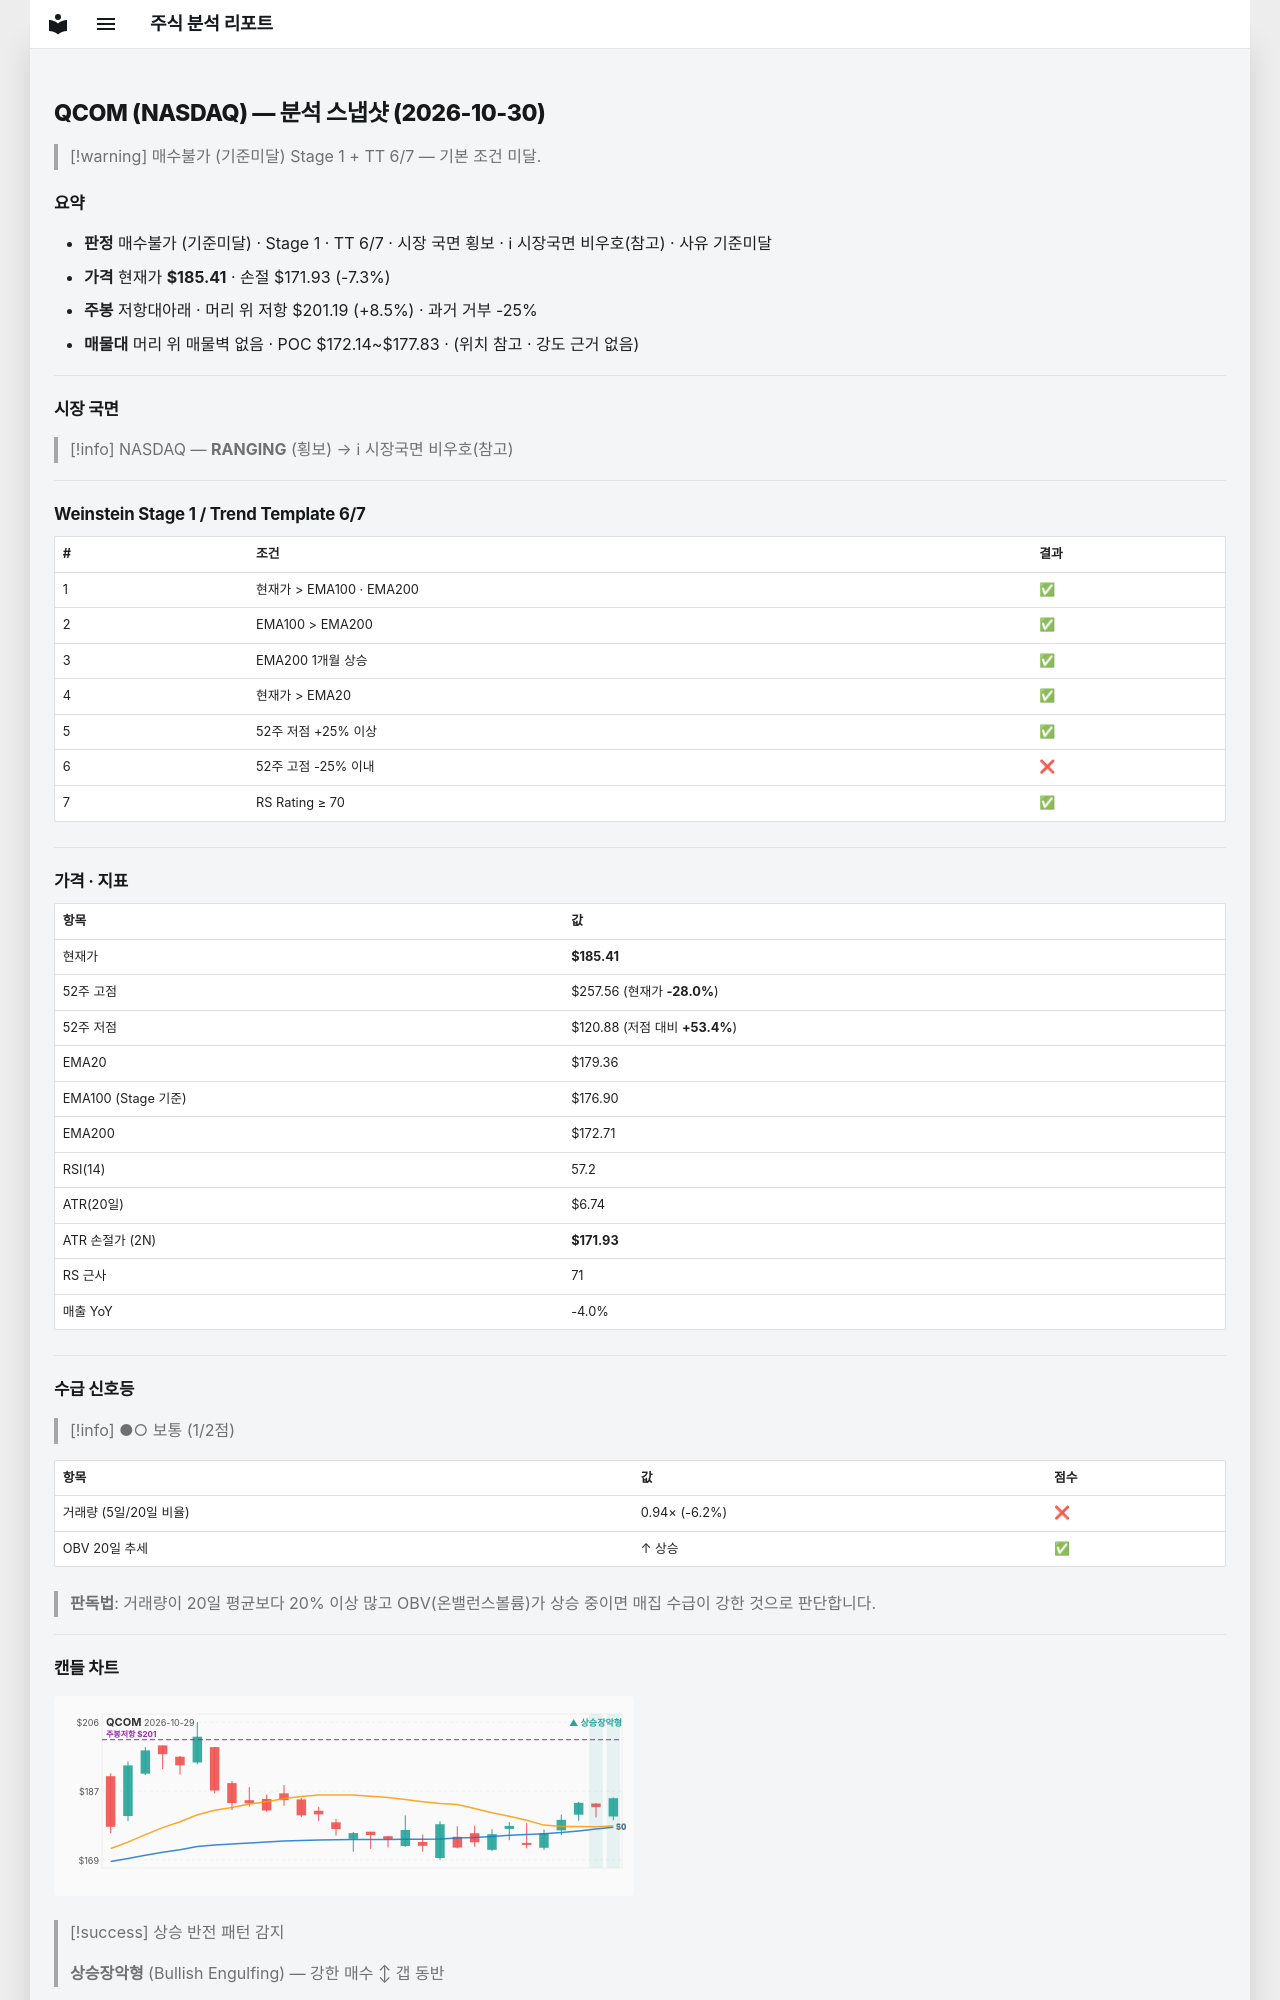

repository: soloandco/stock-reports · page: snapshots/QCOM-2026-10-30/index.html · generator: mkdocs

---
type: analysis-snapshot
title: QCOM 분석 스냅샷
ticker: QCOM
market: NASDAQ
created: 2026-10-30
updated: 2026-10-30
bar-date: 2026-10-29
verdict: 매수불가
verdict-reason: 기준미달
real-rr: 1.17
sma50-gap-pct: 3.4
weekly-position: 저항대아래
weekly-overhead-price: 201.19
weekly-overhead-pct: 8.5
stage: 1
trend-template-score: 6
tt-max: 7
ma-set: ema-20-100-200
price: 185.41000366210938
stop-price: 171.93333813889
market-regime: RANGING
supply-demand-score: 1/2
supply-demand-label: 보통
status: tracking
tags:
  - stock-agent
  - watchlist
  - QCOM
  - analysis
related:
  - "[[analysis-template]]"
---

# QCOM (NASDAQ) — 분석 스냅샷 (2026-10-30)

> [!warning] 매수불가 (기준미달)
> Stage 1 + TT 6/7 — 기본 조건 미달.

## 요약

- **판정** 매수불가 (기준미달) · Stage 1 · TT 6/7 · 시장 국면 횡보 · ℹ 시장국면 비우호(참고) · 사유 기준미달
- **가격** 현재가 **$185.41** · 손절 $171.93 (-7.3%)
- **주봉** 저항대아래 · 머리 위 저항 $201.19 (+8.5%) · 과거 거부 -25%
- **매물대** 머리 위 매물벽 없음 · POC $172.14~$177.83 · (위치 참고 · 강도 근거 없음)

---

## 시장 국면

> [!info] NASDAQ — **RANGING** (횡보) → ℹ 시장국면 비우호(참고)

---

## Weinstein Stage 1 / Trend Template 6/7

| # | 조건 | 결과 |
|---|------|------|
| 1 | 현재가 > EMA100 · EMA200 | ✅ |
| 2 | EMA100 > EMA200 | ✅ |
| 3 | EMA200 1개월 상승 | ✅ |
| 4 | 현재가 > EMA20 | ✅ |
| 5 | 52주 저점 +25% 이상 | ✅ |
| 6 | 52주 고점 -25% 이내 | ❌ |
| 7 | RS Rating ≥ 70 | ✅ |

---

## 가격 · 지표

| 항목 | 값 |
|------|---|
| 현재가 | **$185.41** |
| 52주 고점 | $257.56 (현재가 **-28.0%**) |
| 52주 저점 | $120.88 (저점 대비 **+53.4%**) |
| EMA20 | $179.36 |
| EMA100 (Stage 기준) | $176.90 |
| EMA200 | $172.71 |
| RSI(14) | 57.2 |
| ATR(20일) | $6.74 |
| ATR 손절가 (2N) | **$171.93** |
| RS 근사 | 71 |
| 매출 YoY | -4.0% |

---
## 수급 신호등

> [!info] ●○ 보통 (1/2점)

| 항목 | 값 | 점수 |
|------|------|------|
| 거래량 (5일/20일 비율) | 0.94× (-6.2%) | ❌ |
| OBV 20일 추세 | ↑ 상승 | ✅ |

> **판독법**: 거래량이 20일 평균보다 20% 이상 많고 OBV(온밸런스볼륨)가 상승 중이면 매집 수급이 강한 것으로 판단합니다.

---
